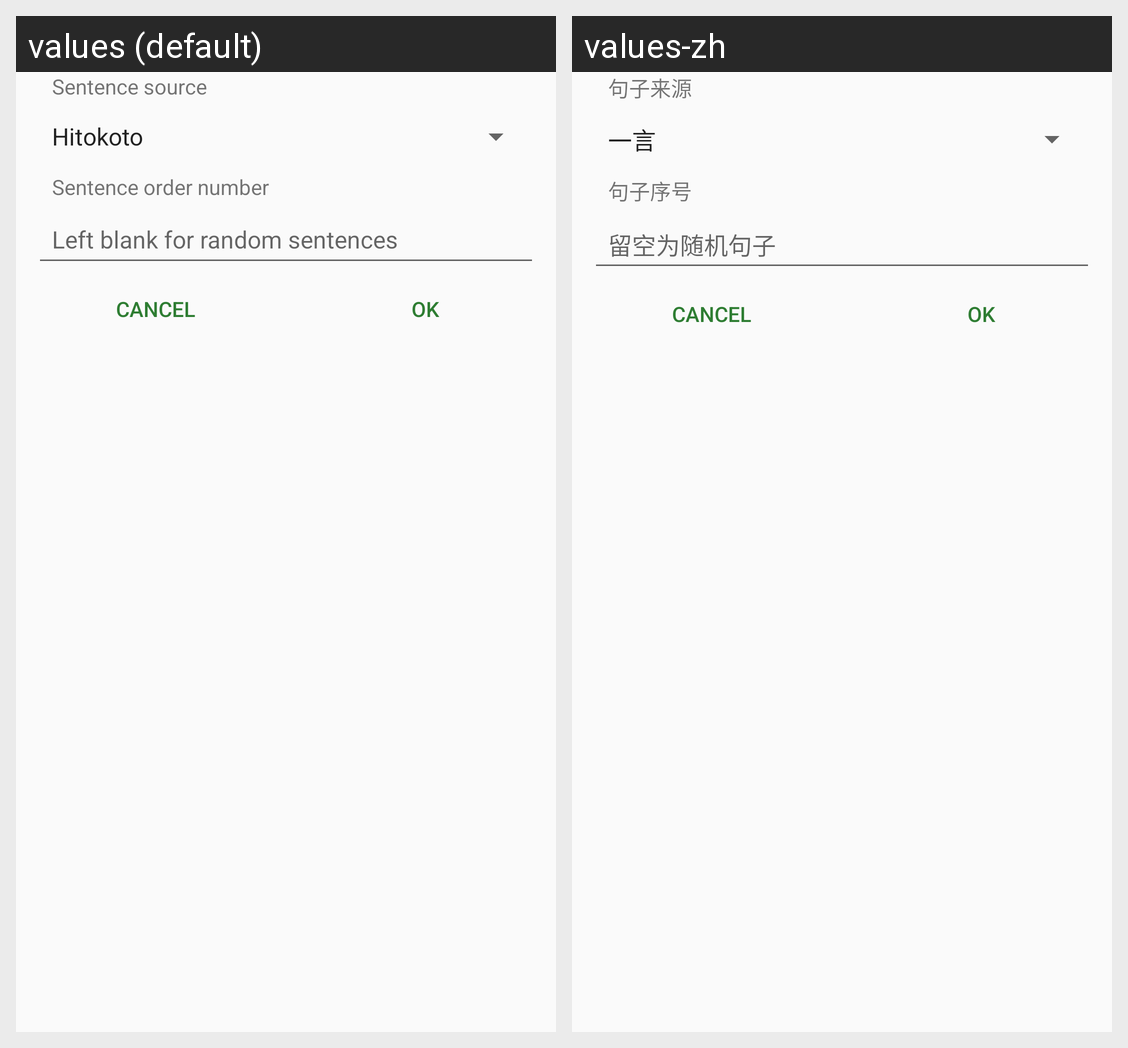

For this localized Android screen grid, give each drawn string resource with its value in every locale shown.
Android screen res/layout/activity_sentence_config.xml rendered under 2 locales, left to right: values (default), values-zh. Device: Nexus 5 (rendered at 1080×1920; each locale shown at half size, 540×960, under a caption strip naming it); theme AppTheme.
Strings drawn on this screen, with the default value and each locale's value (text and hints the layout hard-codes, and strings that could not be matched under every locale, appear in the picture but are not listed):

sentence_source
  values: Sentence source
  values-zh: 句子来源

sentence_number
  values: Sentence order number
  values-zh: 句子序号

sentence_number_hint
  values: Left blank for random sentences
  values-zh: 留空为随机句子
